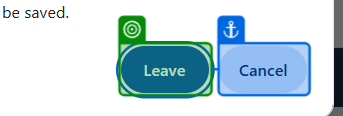
Task: Smoke Test Automation for TMNP
Workflow: Leave Site

Step 1: check the push button 'Leave' in window 'Leave site?' (chrome.exe)
